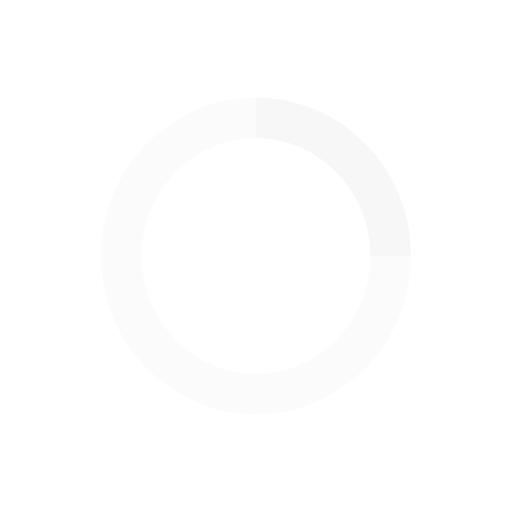
t = 0.00 s
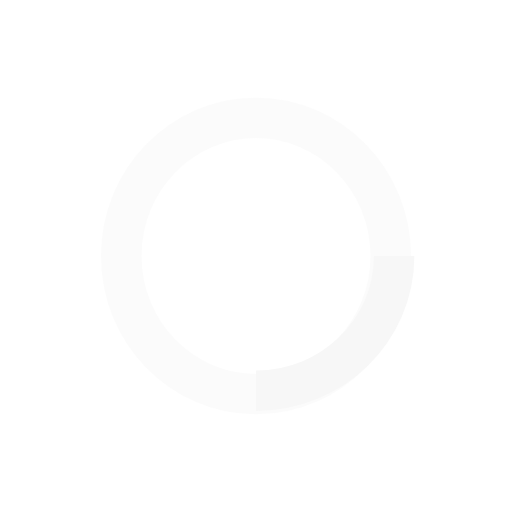
t = 0.25 s
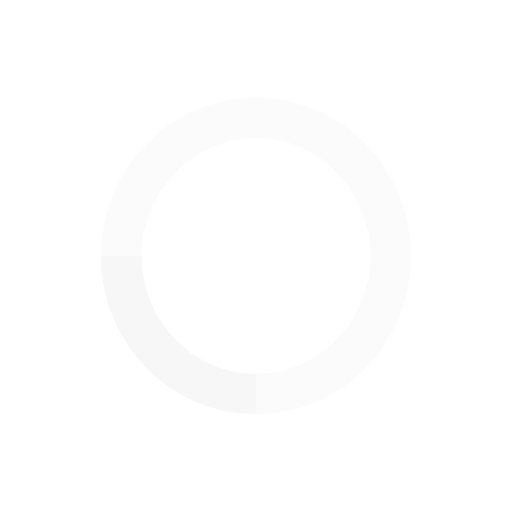
t = 0.50 s
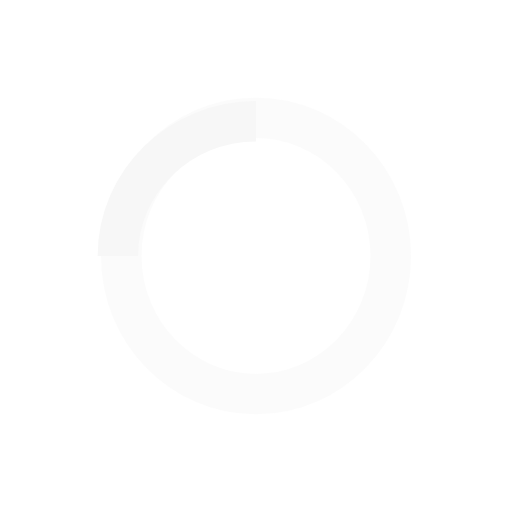
t = 0.75 s

The animated SVG that drew these frames (rendered in a browser with its animation timeline set to each time). Animation: 1 SMIL element (animateTransform=1); one cycle of 1.00 s, repeats indefinitely.

<?xml version="1.0" encoding="utf-8"?>
<!-- Generator: Adobe Illustrator 16.0.0, SVG Export Plug-In . SVG Version: 6.00 Build 0)  -->
<!DOCTYPE svg PUBLIC "-//W3C//DTD SVG 1.1//EN" "http://www.w3.org/Graphics/SVG/1.1/DTD/svg11.dtd">
<svg version="1.1" id="Layer_1" xmlns="http://www.w3.org/2000/svg" xmlns:xlink="http://www.w3.org/1999/xlink" x="0px" y="0px"
	 width="38px" height="38px" viewBox="0 0 38 38" enable-background="new 0 0 38 38" xml:space="preserve">
<g transform="translate(1 1)">
	<path fill="none" stroke="#F7F7F7" stroke-width="3" stroke-opacity="0.5" d="M18,7.747c5.521,0,10,4.591,10,10.251
		c0,5.666-4.479,10.256-10,10.256c-5.522,0-10-4.59-10-10.256C8,12.338,12.478,7.747,18,7.747z"/>
	<path fill="none" stroke="#F7F7F7" stroke-width="3" d="M28,17.998c0-5.66-4.479-10.251-10-10.251	">
<animateTransform  fill="remove" type="rotate" attributeName="transform" from="0 18 18" to="360 18 18" dur="1s" repeatCount="indefinite" accumulate="none" additive="replace" calcMode="linear" restart="always">
			</animateTransform>
	</path>
</g>
</svg>
